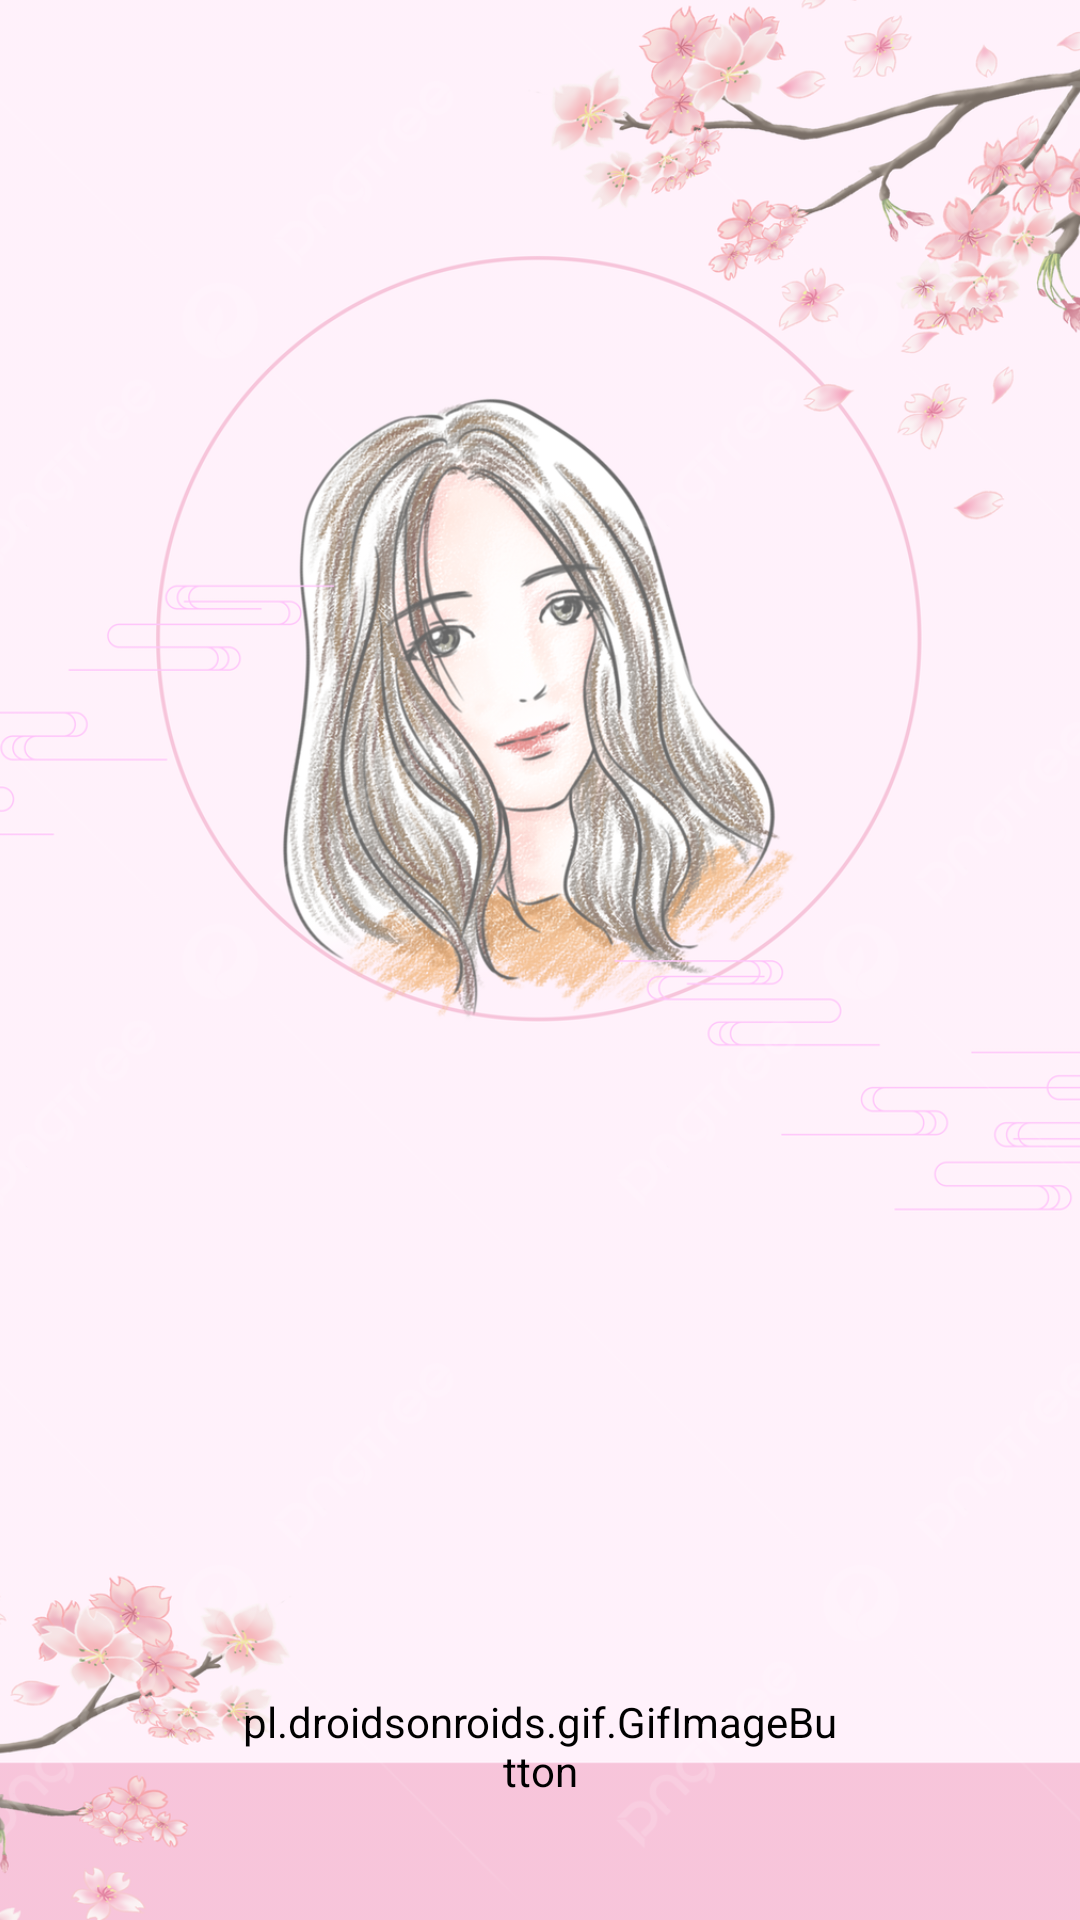

This screen was rendered from an Android layout file. Write that file and the resources it references.
<!-- AndroidManifest.xml: application theme Theme.Lindsay -->
<!-- res/layout/fragment_home.xml -->
<?xml version="1.0" encoding="utf-8"?>
<androidx.constraintlayout.widget.ConstraintLayout
        xmlns:android="http://schemas.android.com/apk/res/android"
        xmlns:app="http://schemas.android.com/apk/res-auto"
        xmlns:tools="http://schemas.android.com/tools"
        android:layout_width="match_parent"
        android:layout_height="match_parent"
        tools:context=".ui.home.HomeFragment">

    <ImageView
            android:layout_width="match_parent"
            android:layout_height="match_parent"
            android:alpha="0.6"
            android:scaleType="centerCrop"
            android:src="@drawable/fondo22" />
    <pl.droidsonroids.gif.GifImageButton
            android:id="@+id/btnTomarFoto"
            android:layout_width="200dp"
            android:layout_height="100dp"
            android:layout_marginStart="8dp"
            android:layout_marginEnd="8dp"
            android:layout_marginBottom="8dp"
            android:text="Tomar foto"
            android:src="@drawable/tomar_foto_19_6_2023__1_"
            android:scaleType="centerInside"
            android:backgroundTint="@color/transparentColor"
            app:layout_constraintBottom_toBottomOf="parent"
            app:layout_constraintEnd_toEndOf="parent"
            app:layout_constraintStart_toStartOf="parent"/>

    <ImageView
            android:id="@+id/ivFoto"
            android:layout_width="match_parent"
            android:layout_height="0dp"
            android:layout_marginStart="8dp"
            android:layout_marginLeft="8dp"
            android:layout_marginTop="8dp"
            android:layout_marginEnd="8dp"
            android:layout_marginRight="8dp"
            android:layout_marginBottom="8dp"
            app:layout_constraintBottom_toTopOf="@+id/btnTomarFoto"
            app:layout_constraintEnd_toEndOf="parent"
            app:layout_constraintStart_toStartOf="parent"
            app:layout_constraintTop_toTopOf="parent" />

</androidx.constraintlayout.widget.ConstraintLayout>
<!-- resources referenced by this layout -->
<resources>
  <color name="transparentColor">#00FFFFFF</color>
  <!-- drawable fondo22: jpg bitmap (drawable, 828587 bytes) -->
  <style name="Theme.Lindsay" parent="Theme.MaterialComponents.DayNight.NoActionBar">
          
          <item name="colorPrimary">@color/purple_500</item>
          <item name="colorPrimaryVariant">@color/purple_700</item>
          <item name="colorOnPrimary">@color/white</item>
          
          <item name="colorSecondary">@color/teal_200</item>
          <item name="colorSecondaryVariant">@color/teal_700</item>
          <item name="colorOnSecondary">@color/black</item>
          
          <item name="android:statusBarColor">?attr/colorPrimaryVariant</item>
          
      </style>
  <color name="purple_500">#FF6200EE</color>
  <color name="purple_700">#FF3700B3</color>
  <color name="white">#FFFFFFFF</color>
  <color name="teal_200">#FF03DAC5</color>
  <color name="teal_700">#FF018786</color>
  <color name="black">#FF000000</color>
</resources>
